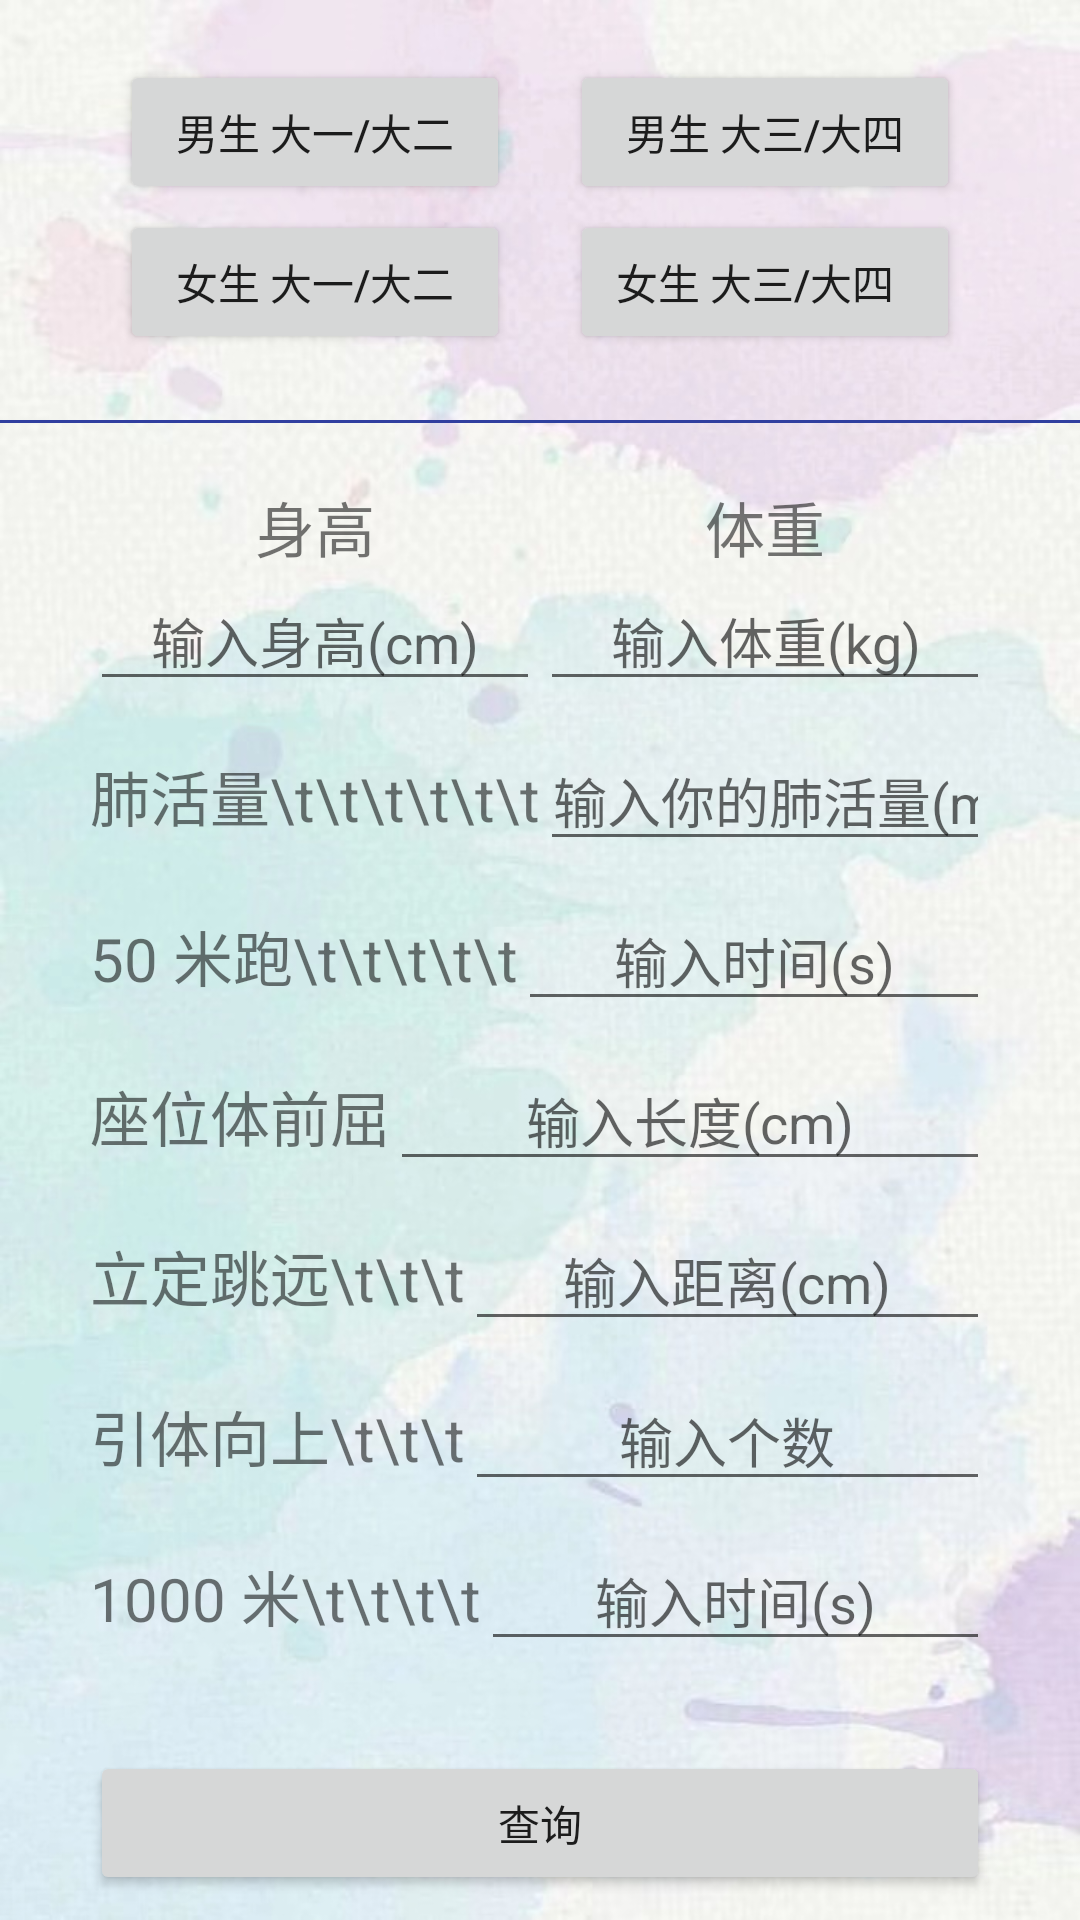

Write the Android layout XML for this screen, with the resource values it uses.
<!-- AndroidManifest.xml: application theme Theme.MyNBT2 -->
<!-- res/layout/activity_physique_calculator.xml -->
<?xml version="1.0" encoding="utf-8"?>
<LinearLayout xmlns:android="http://schemas.android.com/apk/res/android"
    xmlns:app="http://schemas.android.com/apk/res-auto"
    xmlns:tools="http://schemas.android.com/tools"
    android:layout_width="match_parent"
    android:layout_height="match_parent"
    android:orientation="vertical"
    android:background="@drawable/bg"
    tools:context="com.example.mynbt.PhysiqueCalculatorActivity">

    <LinearLayout
        android:layout_width="match_parent"
        android:layout_height="50dp"
        android:layout_marginLeft="30dp"
        android:layout_marginTop="20dp"
        android:layout_marginRight="30dp"
        android:orientation="horizontal">

        <Button
            android:id="@+id/male_12"
            android:layout_width="match_parent"
            android:layout_height="wrap_content"
            android:layout_marginStart="10dp"
            android:layout_marginEnd="10dp"
            android:layout_weight="1"
            android:text="男生 大一/大二" />

        <Button
            android:id="@+id/male_34"
            android:layout_width="match_parent"
            android:layout_height="wrap_content"
            android:layout_marginStart="10dp"
            android:layout_marginEnd="10dp"
            android:layout_weight="1"
            android:text="男生 大三/大四" />
    </LinearLayout>

    <LinearLayout
        android:layout_width="match_parent"
        android:layout_height="50dp"
        android:layout_marginLeft="30dp"
        android:layout_marginRight="30dp"
        android:orientation="horizontal">

        <Button
            android:id="@+id/female_12"
            android:layout_width="match_parent"
            android:layout_height="wrap_content"
            android:layout_marginStart="10dp"
            android:layout_marginEnd="10dp"
            android:layout_weight="1"
            android:text="女生 大一/大二" />

        <Button
            android:id="@+id/female_34"
            android:layout_width="match_parent"
            android:layout_height="wrap_content"
            android:layout_marginStart="10dp"
            android:layout_marginEnd="10dp"
            android:layout_weight="1"
            android:text="女生 大三/大四  " />
    </LinearLayout>

    <View
        android:layout_width="match_parent"
        android:layout_height="1dp"
        android:layout_marginTop="20dp"
        android:background="#303F9F" />

    <LinearLayout
        android:layout_width="match_parent"
        android:layout_height="match_parent"
        android:layout_gravity="center"
        android:layout_marginLeft="30dp"
        android:layout_marginTop="20dp"
        android:layout_marginRight="30dp"
        android:orientation="vertical">

        <LinearLayout
            android:layout_width="match_parent"
            android:layout_height="wrap_content"
            android:orientation="horizontal">

            <LinearLayout
                android:layout_width="match_parent"
                android:layout_height="match_parent"
                android:layout_weight="1"
                android:orientation="vertical">

                <TextView
                    android:layout_width="match_parent"
                    android:layout_height="wrap_content"
                    android:gravity="center"
                    android:text="身高"
                    android:textSize="20dp" />

                <EditText
                    android:id="@+id/height"
                    android:layout_width="match_parent"
                    android:layout_height="wrap_content"
                    android:gravity="center"
                    android:hint="输入身高(cm)"
                    android:inputType="number" />
            </LinearLayout>

            <LinearLayout
                android:layout_width="match_parent"
                android:layout_height="match_parent"
                android:layout_weight="1"
                android:orientation="vertical">

                <TextView
                    android:layout_width="match_parent"
                    android:layout_height="wrap_content"
                    android:gravity="center"
                    android:text="体重"
                    android:textSize="20dp" />

                <EditText
                    android:id="@+id/weight"
                    android:layout_width="match_parent"
                    android:layout_height="wrap_content"
                    android:gravity="center"
                    android:hint="输入体重(kg)"
                    android:inputType="number" />
            </LinearLayout>


        </LinearLayout>

        <LinearLayout
            android:layout_width="match_parent"
            android:layout_height="wrap_content"
            android:layout_marginTop="10dp"
            android:orientation="horizontal">

            <TextView
                android:layout_width="wrap_content"
                android:layout_height="wrap_content"
                android:text="肺活量\t\t\t\t\t\t"
                android:textSize="20dp" />

            <EditText
                android:id="@+id/vital_capacity"
                android:layout_width="match_parent"
                android:layout_height="wrap_content"
                android:ems="10"
                android:gravity="center"
                android:hint="输入你的肺活量(ml)"
                android:inputType="numberDecimal" />
        </LinearLayout>

        <LinearLayout
            android:layout_width="match_parent"
            android:layout_height="wrap_content"
            android:layout_marginTop="10dp"
            android:orientation="horizontal">

            <TextView
                android:layout_width="wrap_content"
                android:layout_height="wrap_content"
                android:text="50 米跑\t\t\t\t\t"
                android:textSize="20dp" />

            <EditText
                android:id="@+id/fifty_meter_race"
                android:layout_width="match_parent"
                android:layout_height="wrap_content"
                android:ems="10"
                android:gravity="center"
                android:hint="输入时间(s)"
                android:inputType="numberDecimal" />
        </LinearLayout>

        <LinearLayout
            android:layout_width="match_parent"
            android:layout_height="wrap_content"
            android:layout_marginTop="10dp"
            android:orientation="horizontal">

            <TextView
                android:layout_width="wrap_content"
                android:layout_height="wrap_content"
                android:layout_gravity="center"
                android:text="座位体前屈"
                android:textSize="20dp" />

            <EditText
                android:id="@+id/sit_and_reach"
                android:layout_width="match_parent"
                android:layout_height="wrap_content"
                android:ems="10"
                android:gravity="center"
                android:hint="输入长度(cm)"
                android:inputType="numberDecimal" />
        </LinearLayout>

        <LinearLayout
            android:layout_width="match_parent"
            android:layout_height="wrap_content"
            android:layout_marginTop="10dp"
            android:orientation="horizontal">

            <TextView
                android:layout_width="wrap_content"
                android:layout_height="wrap_content"
                android:layout_gravity="center"
                android:text="立定跳远\t\t\t"
                android:textSize="20dp" />

            <EditText
                android:id="@+id/jump"
                android:layout_width="match_parent"
                android:layout_height="wrap_content"
                android:ems="10"
                android:gravity="center"
                android:hint="输入距离(cm)"
                android:inputType="number" />
        </LinearLayout>

        <LinearLayout
            android:layout_width="match_parent"
            android:layout_height="wrap_content"
            android:layout_marginTop="10dp"
            android:orientation="horizontal">

            <TextView
                android:id="@+id/pull_up_text"
                android:layout_width="wrap_content"
                android:layout_height="wrap_content"
                android:text="引体向上\t\t\t"
                android:textSize="20dp" />

            <EditText
                android:id="@+id/pull_up"
                android:layout_width="match_parent"
                android:layout_height="wrap_content"
                android:ems="10"
                android:gravity="center"
                android:hint="输入个数"
                android:inputType="number" />
        </LinearLayout>

        <LinearLayout
            android:layout_width="match_parent"
            android:layout_height="wrap_content"
            android:layout_marginTop="10dp"
            android:orientation="horizontal">

            <TextView
                android:id="@+id/one_thousand_text"
                android:layout_width="wrap_content"
                android:layout_height="wrap_content"
                android:layout_gravity="center"
                android:text="1000 米\t\t\t\t"
                android:textSize="20dp" />

            <EditText
                android:id="@+id/one_thousand"
                android:layout_width="match_parent"
                android:layout_height="wrap_content"
                android:layout_gravity="center"
                android:ems="10"
                android:gravity="center"
                android:hint="输入时间(s)"
                android:inputType="numberDecimal" />
        </LinearLayout>

        <Button
            android:id="@+id/calc"
            android:layout_width="match_parent"
            android:layout_height="wrap_content"
            android:layout_gravity="center"
            android:layout_marginTop="30dp"
            android:text="查询" />

    </LinearLayout>

</LinearLayout>
<!-- resources referenced by this layout -->
<resources>
  <!-- drawable bg: jpg bitmap (drawable, 117705 bytes) -->
  <style name="Theme.MyNBT2" parent="Theme.MaterialComponents.DayNight.NoActionBar">
          
          <item name="colorPrimary">#2196F3</item>
          <item name="colorPrimaryVariant">#B4FABACF</item>
          <item name="colorOnPrimary">@color/white</item>
          
          <item name="colorSecondary">@color/teal_200</item>
          <item name="colorSecondaryVariant">@color/teal_700</item>
          <item name="colorOnSecondary">@color/black</item>
          
          <item name="android:statusBarColor" tools:targetApi="l">?attr/colorPrimaryVariant</item>
          
      </style>
  <!-- not gathered from this repository: default colours our renderer supplied (Android Studio template values) -->
  <color name="teal_200">#FF03DAC5</color>
  <color name="teal_700">#FF018786</color>
  <color name="black">#FF000000</color>
  <color name="white">#FFFFFFFF</color>
</resources>
